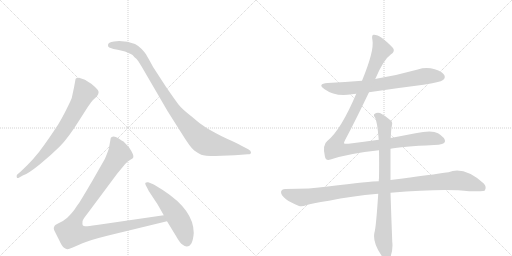
t = 0.00 s
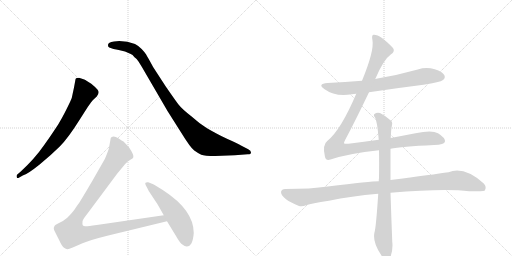
t = 1.62 s
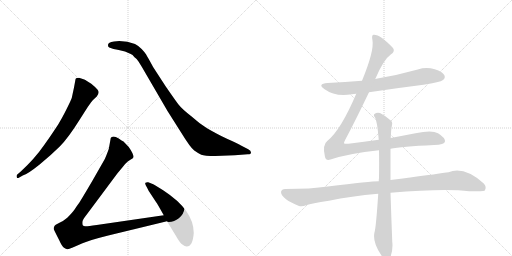
t = 3.24 s
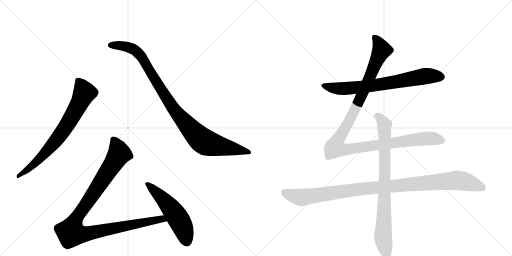
t = 4.87 s
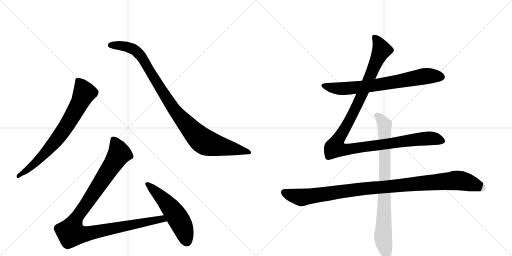
t = 6.49 s
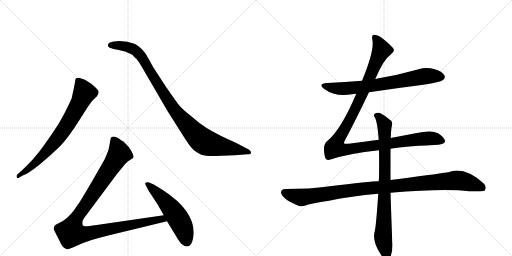
t = 8.11 s

The animated SVG that drew these frames (rendered in a browser with its animation timeline set to each time). Animation: 8 CSS @keyframes rules; one cycle of 8.11 s.

<svg version="1.1" viewBox="0 0 2048 1024" xmlns="http://www.w3.org/2000/svg">
  <g stroke="lightgray" stroke-dasharray="1,1" stroke-width="1" transform="scale(4, 4)">
    <line x1="0" y1="0" x2="256" y2="256"></line>
    <line x1="256" y1="0" x2="0" y2="256"></line>
    <line x1="128" y1="0" x2="128" y2="256"></line>
    <line x1="0" y1="128" x2="256" y2="128"></line>
    <line x1="256" y1="0" x2="512" y2="256"></line>
    <line x1="512" y1="0" x2="256" y2="256"></line>
    <line x1="384" y1="0" x2="384" y2="256"></line>
    <line x1="256" y1="128" x2="512" y2="128"></line>
  </g>
<g transform="scale(1, -1) translate(0, -850)">
   <style type="text/css">
    @keyframes keyframes0 {
      from {
       stroke: black;
       stroke-dashoffset: 744;
       stroke-width: 128;
       }
       71% {
       animation-timing-function: step-end;
       stroke: black;
       stroke-dashoffset: 0;
       stroke-width: 128;
       }
       to {
       stroke: black;
       stroke-width: 1024;
       }
       }
       #make-me-a-hanzi-animation-0 {
         animation: keyframes0 0.855469s both;
         animation-delay: 0.000000s;
         animation-timing-function: linear;
       }
    @keyframes keyframes1 {
      from {
       stroke: black;
       stroke-dashoffset: 1001;
       stroke-width: 128;
       }
       77% {
       animation-timing-function: step-end;
       stroke: black;
       stroke-dashoffset: 0;
       stroke-width: 128;
       }
       to {
       stroke: black;
       stroke-width: 1024;
       }
       }
       #make-me-a-hanzi-animation-1 {
         animation: keyframes1 1.064616s both;
         animation-delay: 0.855469s;
         animation-timing-function: linear;
       }
    @keyframes keyframes2 {
      from {
       stroke: black;
       stroke-dashoffset: 1068;
       stroke-width: 128;
       }
       78% {
       animation-timing-function: step-end;
       stroke: black;
       stroke-dashoffset: 0;
       stroke-width: 128;
       }
       to {
       stroke: black;
       stroke-width: 1024;
       }
       }
       #make-me-a-hanzi-animation-2 {
         animation: keyframes2 1.119141s both;
         animation-delay: 1.920085s;
         animation-timing-function: linear;
       }
    @keyframes keyframes3 {
      from {
       stroke: black;
       stroke-dashoffset: 541;
       stroke-width: 128;
       }
       64% {
       animation-timing-function: step-end;
       stroke: black;
       stroke-dashoffset: 0;
       stroke-width: 128;
       }
       to {
       stroke: black;
       stroke-width: 1024;
       }
       }
       #make-me-a-hanzi-animation-3 {
         animation: keyframes3 0.690267s both;
         animation-delay: 3.039225s;
         animation-timing-function: linear;
       }
    @keyframes keyframes4 {
      from {
       stroke: black;
       stroke-dashoffset: 726;
       stroke-width: 128;
       }
       70% {
       animation-timing-function: step-end;
       stroke: black;
       stroke-dashoffset: 0;
       stroke-width: 128;
       }
       to {
       stroke: black;
       stroke-width: 1024;
       }
       }
       #make-me-a-hanzi-animation-4 {
         animation: keyframes4 0.840820s both;
         animation-delay: 3.729492s;
         animation-timing-function: linear;
       }
    @keyframes keyframes5 {
      from {
       stroke: black;
       stroke-dashoffset: 1180;
       stroke-width: 128;
       }
       79% {
       animation-timing-function: step-end;
       stroke: black;
       stroke-dashoffset: 0;
       stroke-width: 128;
       }
       to {
       stroke: black;
       stroke-width: 1024;
       }
       }
       #make-me-a-hanzi-animation-5 {
         animation: keyframes5 1.210286s both;
         animation-delay: 4.570312s;
         animation-timing-function: linear;
       }
    @keyframes keyframes6 {
      from {
       stroke: black;
       stroke-dashoffset: 1069;
       stroke-width: 128;
       }
       78% {
       animation-timing-function: step-end;
       stroke: black;
       stroke-dashoffset: 0;
       stroke-width: 128;
       }
       to {
       stroke: black;
       stroke-width: 1024;
       }
       }
       #make-me-a-hanzi-animation-6 {
         animation: keyframes6 1.119954s both;
         animation-delay: 5.780599s;
         animation-timing-function: linear;
       }
    @keyframes keyframes7 {
      from {
       stroke: black;
       stroke-dashoffset: 837;
       stroke-width: 128;
       }
       73% {
       animation-timing-function: step-end;
       stroke: black;
       stroke-dashoffset: 0;
       stroke-width: 128;
       }
       to {
       stroke: black;
       stroke-width: 1024;
       }
       }
       #make-me-a-hanzi-animation-7 {
         animation: keyframes7 0.931152s both;
         animation-delay: 6.900553s;
         animation-timing-function: linear;
       }
</style>
<path d="M 91 148 Q 112 155 158.5 192.5 Q 205 230 239 264 Q 273 298 321 375 L 351 422 Q 368 446 371 449 L 387 464 Q 400 481 390.5 491.5 Q 381 502 365 515 Q 344 529 337 532 L 316 539 Q 310 539 304 537 Q 301 532 301 527 L 296 500 L 287 458 Q 284 449 265.5 412 Q 247 375 232 351.5 Q 217 328 177.5 271 Q 138 214 82 163 L 69 152 Q 65 148 67 141.5 Q 69 135 77 140 L 91 148 Z" fill="lightgray"></path> 
<path d="M 456 684 Q 432 682 432 670 Q 431 663 437 660 L 454 654 Q 466 652 475 650 L 500 644 L 523 634 Q 530 632 538 621 Q 547 615 554 604 L 567 583 L 670 406 L 725 319 Q 762 259 777 248 Q 792 237 805 231.5 Q 818 226 861 226 L 939 229 L 991 233 Q 1004 233 1004 240.5 Q 1004 248 993 253 L 964 268 Q 949 277 910 294 Q 857 320 826.5 338.5 Q 796 357 764 386 Q 727 415 714 432 Q 701 449 663 504 L 613 581 Q 590 623 584.5 632 Q 579 641 566.5 654 Q 554 667 540 674 Q 510 686 477 686 L 456 684 Z" fill="lightgray"></path> 
<path d="M 655 -11 L 387 -50 Q 347 -56 341 -55 Q 334 -54 331 -51 Q 329 -45 330 -36 Q 331 -28 347 -8 L 470 157 L 490 181 Q 503 198 511 204 L 523 212 Q 532 217 533 220 Q 537 230 515 262 L 494 284 Q 488 287 475 296 Q 462 304 454 304 Q 445 303 443 298 L 435 254 Q 422 218 417 210 L 369 126 Q 321 44 314 35 Q 307 26 299 13 Q 290 0 269 -21 Q 253 -35 236 -42 Q 219 -50 218 -54 Q 213 -62 216 -69 Q 219 -76 236 -109 Q 248 -136 256 -141 Q 264 -146 269 -147 Q 273 -148 291 -140 L 330 -123 Q 357 -111 433 -92 L 668 -35 C 697 -28 685 -7 655 -11 Z" fill="lightgray"></path> 
<path d="M 775 -82 Q 775 9 654 88 Q 619 111 608 115 L 593 121 Q 586 122 582 119 Q 579 116 583.5 108 Q 588 100 590 96 L 595 86 L 624 42 Q 630 34 655 -11 L 668 -35 L 704 -94 Q 720 -123 731 -129 Q 738 -136 747 -136 Q 771 -136 775 -82 Z" fill="lightgray"></path> 
<path d="M 1476 481 Q 1582 497 1694 511 Q 1761 521 1772 530 Q 1782 537 1778 548 Q 1771 563 1739 573 Q 1705 583 1671 572 Q 1593 550 1510 536 Q 1506 536 1501 534 L 1448 527 Q 1381 521 1310 518 Q 1268 515 1297 494 Q 1342 461 1408 473 Q 1415 474 1425 475 L 1476 481 Z" fill="lightgray"></path> 
<path d="M 1515 291 Q 1457 284 1394 275 Q 1378 274 1376 277 Q 1375 280 1382 293 Q 1418 360 1476 481 L 1501 534 Q 1534 612 1563 632 Q 1582 645 1572 658 Q 1521 712 1495 711 Q 1485 711 1490 688 Q 1497 646 1448 527 L 1425 475 Q 1364 331 1310 287 Q 1288 271 1300 222 Q 1304 206 1322 212 Q 1394 236 1516 249 L 1562 255 Q 1604 264 1736 270 Q 1778 271 1780 284 Q 1781 299 1752 317 Q 1728 332 1662 317 L 1563 298 L 1515 291 Z" fill="lightgray"></path> 
<path d="M 1515 125 Q 1484 125 1311 104 Q 1244 94 1141 94 Q 1126 94 1124 82 Q 1124 69 1144 53 Q 1162 40 1196 26 Q 1208 22 1227 30 Q 1243 36 1316 47 Q 1404 66 1513 75 L 1562 79 Q 1778 97 1877 85 Q 1934 85 1938 87 Q 1938 88 1939 88 Q 1948 103 1935 116 Q 1857 186 1794 161 Q 1733 152 1562 130 L 1515 125 Z" fill="lightgray"></path> 
<path d="M 1563 298 Q 1564 331 1568 350 Q 1571 362 1563 368 Q 1539 389 1520 398 Q 1507 402 1498 394 Q 1492 390 1500 380 Q 1509 365 1515 291 L 1516 249 Q 1517 200 1516 138 Q 1515 132 1515 125 L 1513 75 Q 1504 -61 1498 -79 Q 1489 -118 1524 -169 Q 1536 -188 1544 -192 Q 1556 -193 1561 -180 Q 1573 -147 1569 -117 Q 1565 -14 1562 79 L 1562 130 L 1562 255 L 1563 298 Z" fill="lightgray"></path> 
      <clipPath id="make-me-a-hanzi-clip-0">
      <path d="M 91 148 Q 112 155 158.5 192.5 Q 205 230 239 264 Q 273 298 321 375 L 351 422 Q 368 446 371 449 L 387 464 Q 400 481 390.5 491.5 Q 381 502 365 515 Q 344 529 337 532 L 316 539 Q 310 539 304 537 Q 301 532 301 527 L 296 500 L 287 458 Q 284 449 265.5 412 Q 247 375 232 351.5 Q 217 328 177.5 271 Q 138 214 82 163 L 69 152 Q 65 148 67 141.5 Q 69 135 77 140 L 91 148 Z" fill="lightgray"></path>
      </clipPath>
      <path clip-path="url(#make-me-a-hanzi-clip-0)" d="M 311 529 L 338 479 L 289 384 L 253 327 L 197 256 L 129 187 L 73 146 " fill="none" id="make-me-a-hanzi-animation-0" stroke-dasharray="616 1232" stroke-linecap="round"></path>

      <clipPath id="make-me-a-hanzi-clip-1">
      <path d="M 456 684 Q 432 682 432 670 Q 431 663 437 660 L 454 654 Q 466 652 475 650 L 500 644 L 523 634 Q 530 632 538 621 Q 547 615 554 604 L 567 583 L 670 406 L 725 319 Q 762 259 777 248 Q 792 237 805 231.5 Q 818 226 861 226 L 939 229 L 991 233 Q 1004 233 1004 240.5 Q 1004 248 993 253 L 964 268 Q 949 277 910 294 Q 857 320 826.5 338.5 Q 796 357 764 386 Q 727 415 714 432 Q 701 449 663 504 L 613 581 Q 590 623 584.5 632 Q 579 641 566.5 654 Q 554 667 540 674 Q 510 686 477 686 L 456 684 Z" fill="lightgray"></path>
      </clipPath>
      <path clip-path="url(#make-me-a-hanzi-clip-1)" d="M 443 669 L 506 664 L 548 643 L 582 598 L 687 425 L 765 331 L 811 287 L 867 268 L 995 241 " fill="none" id="make-me-a-hanzi-animation-1" stroke-dasharray="873 1746" stroke-linecap="round"></path>

      <clipPath id="make-me-a-hanzi-clip-2">
      <path d="M 655 -11 L 387 -50 Q 347 -56 341 -55 Q 334 -54 331 -51 Q 329 -45 330 -36 Q 331 -28 347 -8 L 470 157 L 490 181 Q 503 198 511 204 L 523 212 Q 532 217 533 220 Q 537 230 515 262 L 494 284 Q 488 287 475 296 Q 462 304 454 304 Q 445 303 443 298 L 435 254 Q 422 218 417 210 L 369 126 Q 321 44 314 35 Q 307 26 299 13 Q 290 0 269 -21 Q 253 -35 236 -42 Q 219 -50 218 -54 Q 213 -62 216 -69 Q 219 -76 236 -109 Q 248 -136 256 -141 Q 264 -146 269 -147 Q 273 -148 291 -140 L 330 -123 Q 357 -111 433 -92 L 668 -35 C 697 -28 685 -7 655 -11 Z" fill="lightgray"></path>
      </clipPath>
      <path clip-path="url(#make-me-a-hanzi-clip-2)" d="M 455 288 L 477 236 L 307 -20 L 289 -58 L 285 -82 L 333 -87 L 647 -25 L 659 -32 " fill="none" id="make-me-a-hanzi-animation-2" stroke-dasharray="940 1880" stroke-linecap="round"></path>

      <clipPath id="make-me-a-hanzi-clip-3">
      <path d="M 775 -82 Q 775 9 654 88 Q 619 111 608 115 L 593 121 Q 586 122 582 119 Q 579 116 583.5 108 Q 588 100 590 96 L 595 86 L 624 42 Q 630 34 655 -11 L 668 -35 L 704 -94 Q 720 -123 731 -129 Q 738 -136 747 -136 Q 771 -136 775 -82 Z" fill="lightgray"></path>
      </clipPath>
      <path clip-path="url(#make-me-a-hanzi-clip-3)" d="M 589 114 L 647 60 L 699 -3 L 729 -55 L 747 -116 " fill="none" id="make-me-a-hanzi-animation-3" stroke-dasharray="413 826" stroke-linecap="round"></path>

      <clipPath id="make-me-a-hanzi-clip-4">
      <path d="M 1476 481 Q 1582 497 1694 511 Q 1761 521 1772 530 Q 1782 537 1778 548 Q 1771 563 1739 573 Q 1705 583 1671 572 Q 1593 550 1510 536 Q 1506 536 1501 534 L 1448 527 Q 1381 521 1310 518 Q 1268 515 1297 494 Q 1342 461 1408 473 Q 1415 474 1425 475 L 1476 481 Z" fill="lightgray"></path>
      </clipPath>
      <path clip-path="url(#make-me-a-hanzi-clip-4)" d="M 1300 508 L 1370 495 L 1495 508 L 1705 546 L 1765 542 " fill="none" id="make-me-a-hanzi-animation-4" stroke-dasharray="598 1196" stroke-linecap="round"></path>

      <clipPath id="make-me-a-hanzi-clip-5">
      <path d="M 1515 291 Q 1457 284 1394 275 Q 1378 274 1376 277 Q 1375 280 1382 293 Q 1418 360 1476 481 L 1501 534 Q 1534 612 1563 632 Q 1582 645 1572 658 Q 1521 712 1495 711 Q 1485 711 1490 688 Q 1497 646 1448 527 L 1425 475 Q 1364 331 1310 287 Q 1288 271 1300 222 Q 1304 206 1322 212 Q 1394 236 1516 249 L 1562 255 Q 1604 264 1736 270 Q 1778 271 1780 284 Q 1781 299 1752 317 Q 1728 332 1662 317 L 1563 298 L 1515 291 Z" fill="lightgray"></path>
      </clipPath>
      <path clip-path="url(#make-me-a-hanzi-clip-5)" d="M 1498 701 L 1518 672 L 1525 647 L 1438 449 L 1349 285 L 1342 258 L 1388 252 L 1696 296 L 1731 297 L 1769 287 " fill="none" id="make-me-a-hanzi-animation-5" stroke-dasharray="1052 2104" stroke-linecap="round"></path>

      <clipPath id="make-me-a-hanzi-clip-6">
      <path d="M 1515 125 Q 1484 125 1311 104 Q 1244 94 1141 94 Q 1126 94 1124 82 Q 1124 69 1144 53 Q 1162 40 1196 26 Q 1208 22 1227 30 Q 1243 36 1316 47 Q 1404 66 1513 75 L 1562 79 Q 1778 97 1877 85 Q 1934 85 1938 87 Q 1938 88 1939 88 Q 1948 103 1935 116 Q 1857 186 1794 161 Q 1733 152 1562 130 L 1515 125 Z" fill="lightgray"></path>
      </clipPath>
      <path clip-path="url(#make-me-a-hanzi-clip-6)" d="M 1137 80 L 1205 60 L 1396 89 L 1820 128 L 1896 113 L 1925 102 L 1935 91 " fill="none" id="make-me-a-hanzi-animation-6" stroke-dasharray="941 1882" stroke-linecap="round"></path>

      <clipPath id="make-me-a-hanzi-clip-7">
      <path d="M 1563 298 Q 1564 331 1568 350 Q 1571 362 1563 368 Q 1539 389 1520 398 Q 1507 402 1498 394 Q 1492 390 1500 380 Q 1509 365 1515 291 L 1516 249 Q 1517 200 1516 138 Q 1515 132 1515 125 L 1513 75 Q 1504 -61 1498 -79 Q 1489 -118 1524 -169 Q 1536 -188 1544 -192 Q 1556 -193 1561 -180 Q 1573 -147 1569 -117 Q 1565 -14 1562 79 L 1562 130 L 1562 255 L 1563 298 Z" fill="lightgray"></path>
      </clipPath>
      <path clip-path="url(#make-me-a-hanzi-clip-7)" d="M 1507 388 L 1538 350 L 1540 138 L 1532 -98 L 1547 -180 " fill="none" id="make-me-a-hanzi-animation-7" stroke-dasharray="709 1418" stroke-linecap="round"></path>

</g>
</svg>
